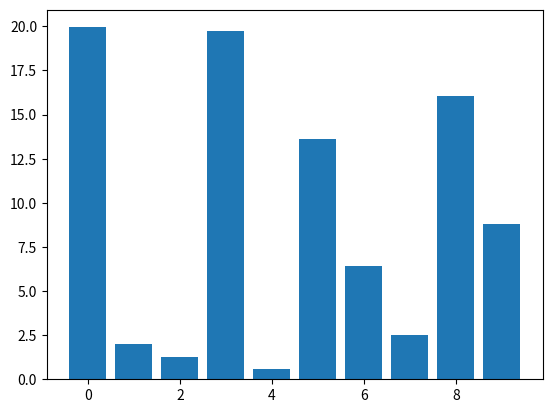

The script that saved this image:
import numpy as np
import matplotlib.pyplot as plt

# From https://matplotlib.org/stable/users/explain/event_handling.html


class DraggableRectangle:
    def __init__(self, rect):
        self.rect = rect
        self.press = None

    def connect(self):
        """Connect to all the events we need."""
        self.cidpress = self.rect.figure.canvas.mpl_connect(
            'button_press_event', self.on_press)
        self.cidrelease = self.rect.figure.canvas.mpl_connect(
            'button_release_event', self.on_release)
        self.cidmotion = self.rect.figure.canvas.mpl_connect(
            'motion_notify_event', self.on_motion)

    def on_press(self, event):
        """Check whether mouse is over us; if so, store some data."""
        if event.inaxes != self.rect.axes:
            return
        contains, attrd = self.rect.contains(event)
        if not contains:
            return
        print('event contains', self.rect.xy)
        self.press = self.rect.xy, (event.xdata, event.ydata)

    def on_motion(self, event):
        """Move the rectangle if the mouse is over us."""
        if self.press is None or event.inaxes != self.rect.axes:
            return
        (x0, y0), (xpress, ypress) = self.press
        dx = event.xdata - xpress
        dy = event.ydata - ypress
        # print(f'x0={x0}, xpress={xpress}, event.xdata={event.xdata}, '
        #       f'dx={dx}, x0+dx={x0+dx}')
        self.rect.set_x(x0+dx)
        self.rect.set_y(y0+dy)

        self.rect.figure.canvas.draw()

    def on_release(self, event):
        """Clear button press information."""
        self.press = None
        self.rect.figure.canvas.draw()

    def disconnect(self):
        """Disconnect all callbacks."""
        self.rect.figure.canvas.mpl_disconnect(self.cidpress)
        self.rect.figure.canvas.mpl_disconnect(self.cidrelease)
        self.rect.figure.canvas.mpl_disconnect(self.cidmotion)

fig, ax = plt.subplots()
rects = ax.bar(range(10), 20*np.random.rand(10))
drs = []
for rect in rects:
    dr = DraggableRectangle(rect)
    dr.connect()
    drs.append(dr)

plt.show()